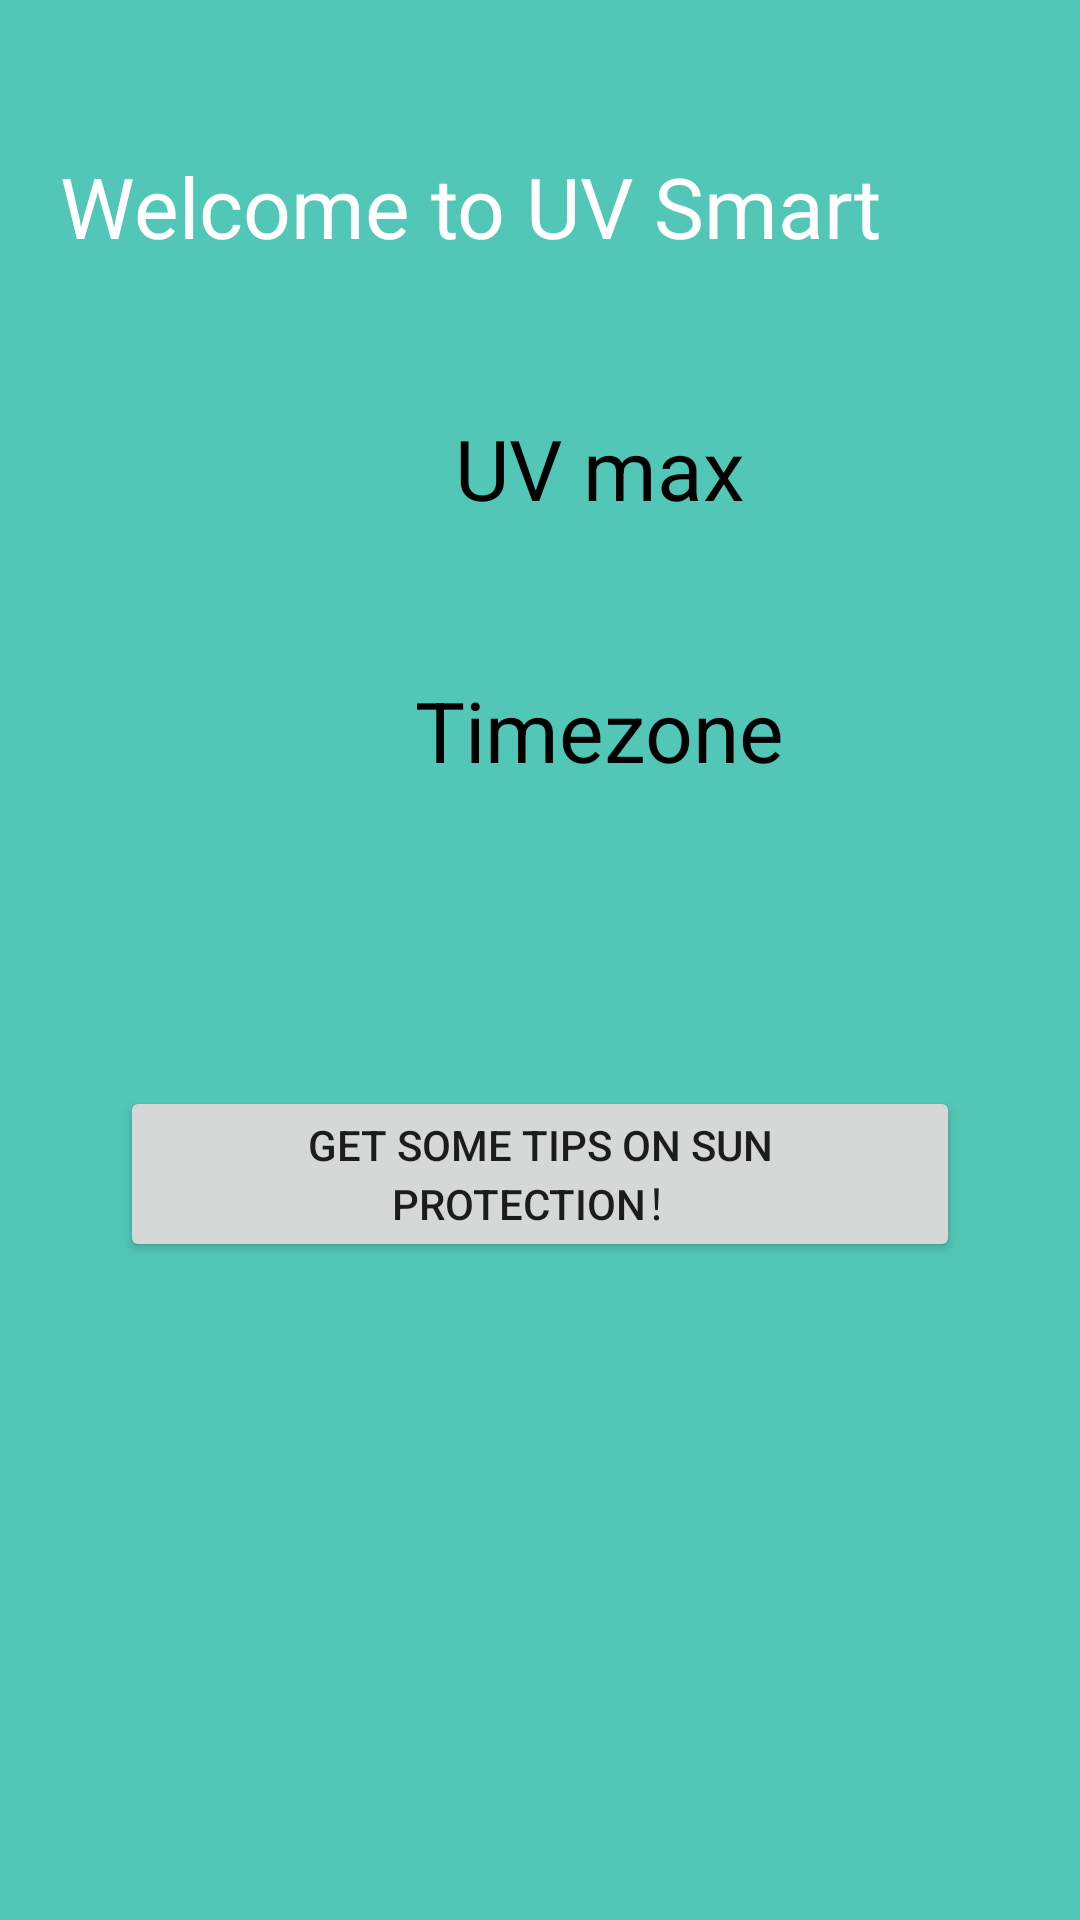

Here is an Android app screen rendered from its layout file. Give the layout XML and the strings, colors and styles it references.
<!-- AndroidManifest.xml: application theme Theme.UV -->
<!-- res/layout/activity_search.xml -->
<?xml version="1.0" encoding="utf-8"?>
<LinearLayout xmlns:android="http://schemas.android.com/apk/res/android"
    xmlns:app="http://schemas.android.com/apk/res-auto"
    xmlns:tools="http://schemas.android.com/tools"
    android:layout_width="match_parent"
    android:layout_height="match_parent"
    android:orientation="vertical"
    android:background="#FF52C7B8"
    tools:context=".MainActivity">

    <TextView
        android:layout_marginStart="20dp"
        android:layout_marginTop="50dp"
        android:textColor="@android:color/white"
        android:textSize="28sp"
        android:layout_width="wrap_content"
        android:layout_height="wrap_content"
        android:text="Welcome to UV Smart" />


    <TextView
        android:id="@+id/tv_uv"
        android:layout_marginStart="20dp"
        android:layout_marginTop="50dp"
        android:textColor="@android:color/black"
        android:textSize="28sp"
        android:layout_gravity="center"
        android:layout_width="wrap_content"
        android:layout_height="wrap_content"
        android:text="UV max" />

    <TextView
        android:id="@+id/timezone"
        android:layout_marginStart="20dp"
        android:layout_marginTop="50dp"
        android:textColor="@android:color/black"
        android:textSize="28sp"
        android:layout_gravity="center"
        android:layout_width="wrap_content"
        android:layout_height="wrap_content"
        android:text="Timezone" />



    <Button
        android:text="GET SOME TIPS on sun protection！"
        android:layout_marginTop="100dp"
        android:layout_marginHorizontal="40dp"
        android:id="@+id/bt"
        android:layout_width="match_parent"
        android:layout_height="wrap_content"/>




</LinearLayout>
<!-- resources referenced by this layout -->
<resources>
  <style name="Theme.UV" parent="Theme.MaterialComponents.DayNight.DarkActionBar">
          
          <item name="colorPrimary">@color/orange</item>
          <item name="colorPrimaryVariant">@color/light_blue</item>
          <item name="colorOnPrimary">@color/white</item>
          
          <item name="colorSecondary">@color/teal_200</item>
          <item name="colorSecondaryVariant">@color/teal_700</item>
          <item name="colorOnSecondary">@color/black</item>
          
          <item name="android:statusBarColor" tools:targetApi="l">?attr/colorPrimary</item>
          
      </style>
  <color name="orange">#E57755</color>
  <color name="light_blue">#82B7CA</color>
  <color name="white">#FFFFFFFF</color>
  <color name="teal_200">#FF03DAC5</color>
  <color name="teal_700">#FF018786</color>
  <color name="black">#FF000000</color>
</resources>
